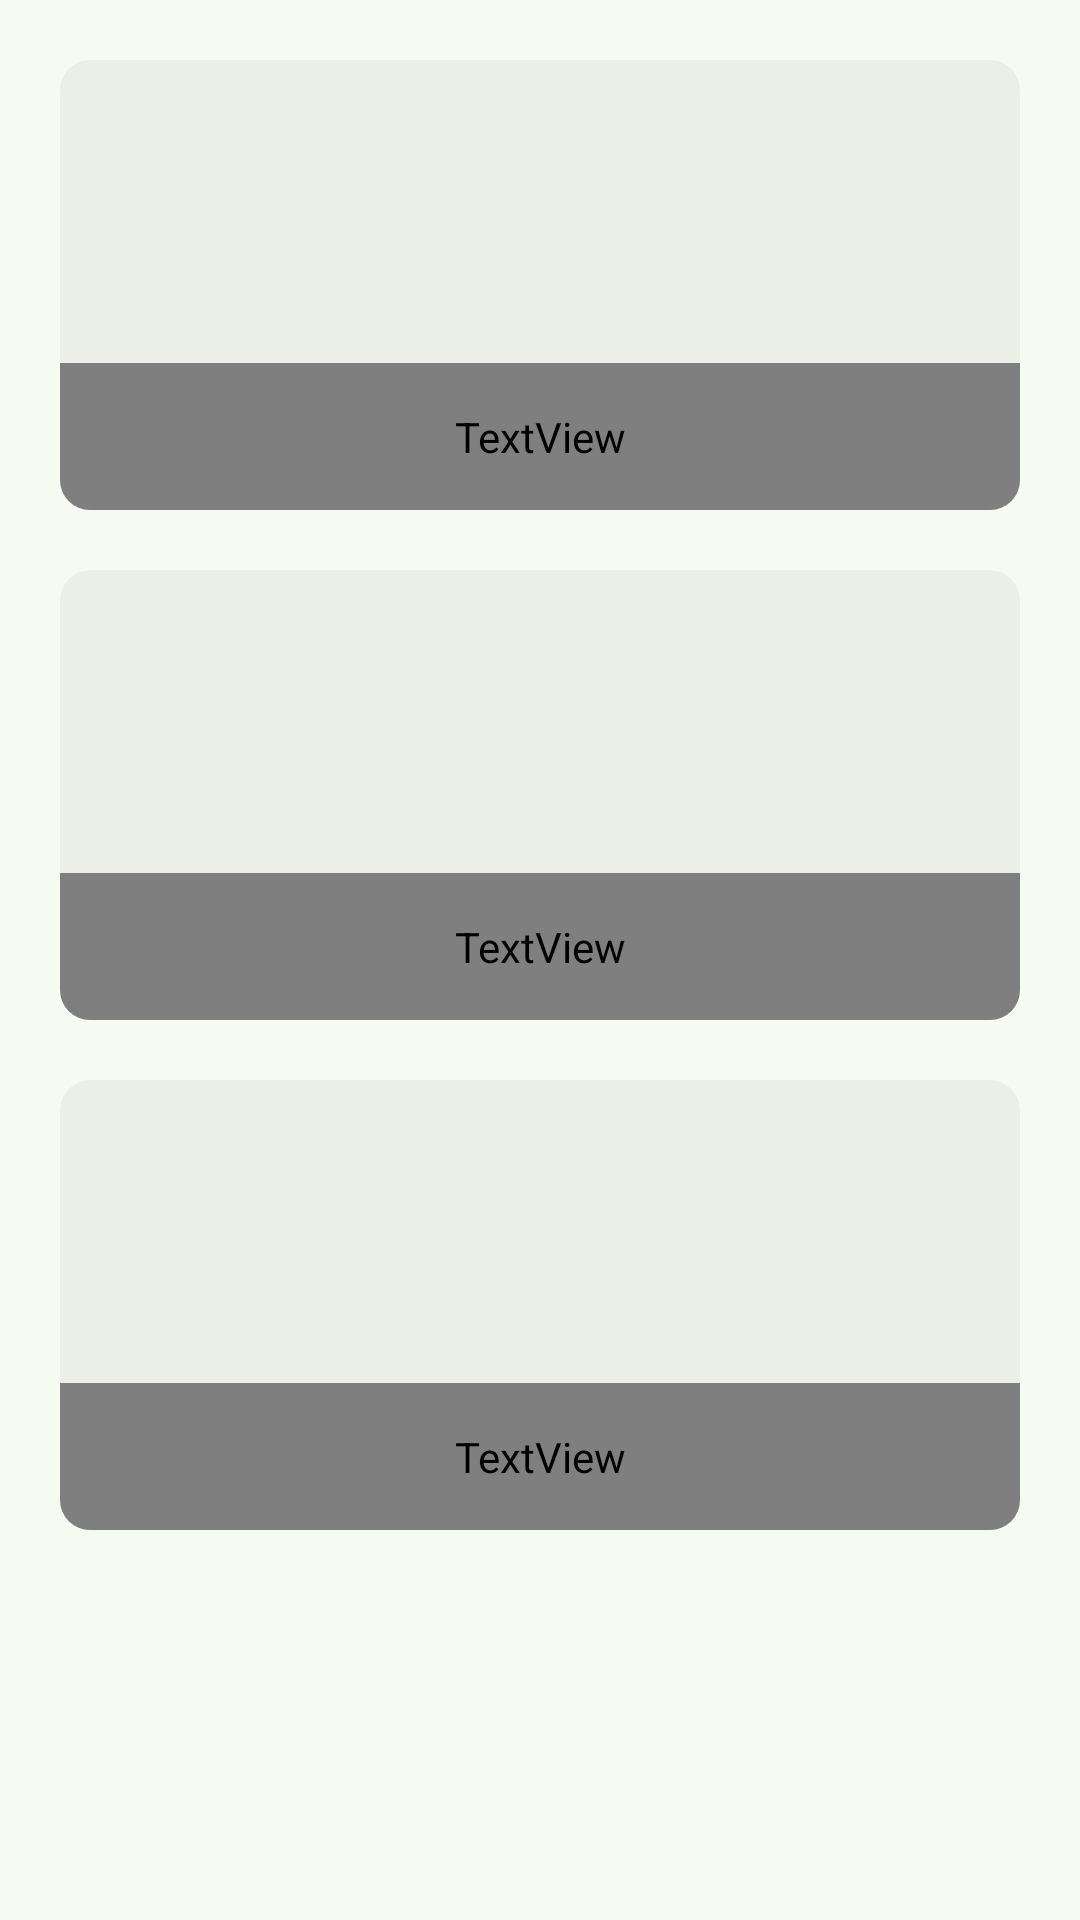

This screen was rendered from an Android layout file. Write that file and the resources it references.
<!-- AndroidManifest.xml: application theme Theme.IntroGymApp -->
<!-- res/layout/fragment_guide.xml -->
<?xml version="1.0" encoding="utf-8"?>
<LinearLayout xmlns:android="http://schemas.android.com/apk/res/android"
    xmlns:tools="http://schemas.android.com/tools"
    android:layout_width="match_parent"
    android:layout_height="match_parent"
    android:orientation="vertical"
    android:gravity="center_horizontal"
    tools:context=".presentation.view.guide.GuideFragment"
    android:background="?attr/ig_backgroundColor">

    <androidx.cardview.widget.CardView
        android:id="@+id/exerciseGuideCard"
        android:layout_margin="20dp"
        style="@style/DefaultCardStyle"
        android:layout_width="match_parent"
        android:layout_height="150dp">

        <ImageView
            android:id="@+id/ivExerciseGuide"
            android:layout_width="match_parent"
            android:layout_height="match_parent"
            android:src="@drawable/ic_launcher_background"
            android:scaleType="centerCrop"/>

        <TextView
            android:layout_width="match_parent"
            android:layout_height="wrap_content"
            android:text="Упражнения"
            android:layout_gravity="bottom"
            android:padding="15dp"
            android:textAppearance="@style/TextHeader3SemiboldStyle"
            android:textColor="@color/white"/>
    </androidx.cardview.widget.CardView>

    <androidx.cardview.widget.CardView
        android:id="@+id/workoutGuideCard"
        style="@style/DefaultCardStyle"
        android:layout_marginStart="20dp"
        android:layout_marginEnd="20dp"
        android:layout_width="match_parent"
        android:layout_height="150dp">

        <ImageView
            android:id="@+id/ivWorkoutGuide"
            android:layout_width="match_parent"
            android:layout_height="match_parent"
            android:src="@drawable/ic_launcher_background"
            android:scaleType="centerCrop"/>

        <TextView
            android:layout_width="match_parent"
            android:layout_height="wrap_content"
            android:text="Тренировки"
            android:layout_gravity="bottom"
            android:padding="15dp"
            android:textAppearance="@style/TextHeader3SemiboldStyle"
            android:textColor="@color/white"/>
    </androidx.cardview.widget.CardView>

    <androidx.cardview.widget.CardView
        android:id="@+id/nutritionGuideCard"
        android:layout_margin="20dp"
        style="@style/DefaultCardStyle"
        android:layout_width="match_parent"
        android:layout_height="150dp">

        <ImageView
            android:id="@+id/ivNutritionGuide"
            android:layout_width="match_parent"
            android:layout_height="match_parent"
            android:src="@drawable/ic_launcher_background"
            android:scaleType="centerCrop"/>

        <TextView
            android:layout_width="match_parent"
            android:layout_height="wrap_content"
            android:text="Питание"
            android:layout_gravity="bottom"
            android:padding="15dp"
            android:textAppearance="@style/TextHeader3SemiboldStyle"
            android:textColor="@color/white"/>
    </androidx.cardview.widget.CardView>
</LinearLayout>
<!-- resources referenced by this layout -->
<resources>
  <color name="white">#FFFFFFFF</color>
  <!-- drawable ic_launcher_background: webp bitmap (mipmap-hdpi, 2024 bytes) -->
  <style name="DefaultCardStyle" parent="Base.CardView">
          <item name="cardElevation">0dp</item>
          <item name="cardBackgroundColor">?attr/ig_cardBackgroundColor</item>
          <item name="cardCornerRadius">10dp</item>
          <item name="android:foreground">?attr/selectableItemBackground</item>
      </style>
  <style name="TextHeader3SemiboldStyle" parent="Widget.AppCompat.TextView">
          <item name="android:fontFamily">@font/sf_pro_display_semibold</item>
          <item name="android:textSize">22sp</item>
          <item name="android:textColor">?attr/ig_defaultTextColor</item>
      </style>
  <style name="Theme.IntroGymApp" parent="Base.Theme.IntroGymApp">
          <item name="android:windowAnimationStyle">@style/WindowAnimationTransition</item>
          <item name="android:statusBarColor">?attr/ig_backgroundColor</item>
      </style>
  <style name="Base.Theme.IntroGymApp" parent="Theme.Material3.Light.NoActionBar">
          <item name="ig_primaryColor">@color/primary_color</item>
          <item name="ig_primaryLightColor">@color/primary_light_color</item>
          <item name="ig_backgroundColor">@color/background_color</item>
          <item name="ig_cardBackgroundColor">@color/background_block_color</item>
          <item name="ig_defaultTextColor">@color/main_color</item>
          <item name="ig_lightTextColor">@color/background_color</item>
          <item name="ig_errorColor">@color/negative_color</item>
      </style>
  <style name="WindowAnimationTransition">
          <item name="android:windowEnterAnimation">@android:anim/fade_in</item>
          <item name="android:windowExitAnimation">@android:anim/fade_out</item>
      </style>
  <color name="primary_color">#60B741</color>
  <color name="primary_light_color">#B1C178</color>
  <color name="background_color">#F5FBF1</color>
  <color name="background_block_color">#ECEEE8</color>
  <color name="main_color">#1C1C1C</color>
  <color name="negative_color">#EB5F5F</color>
</resources>
